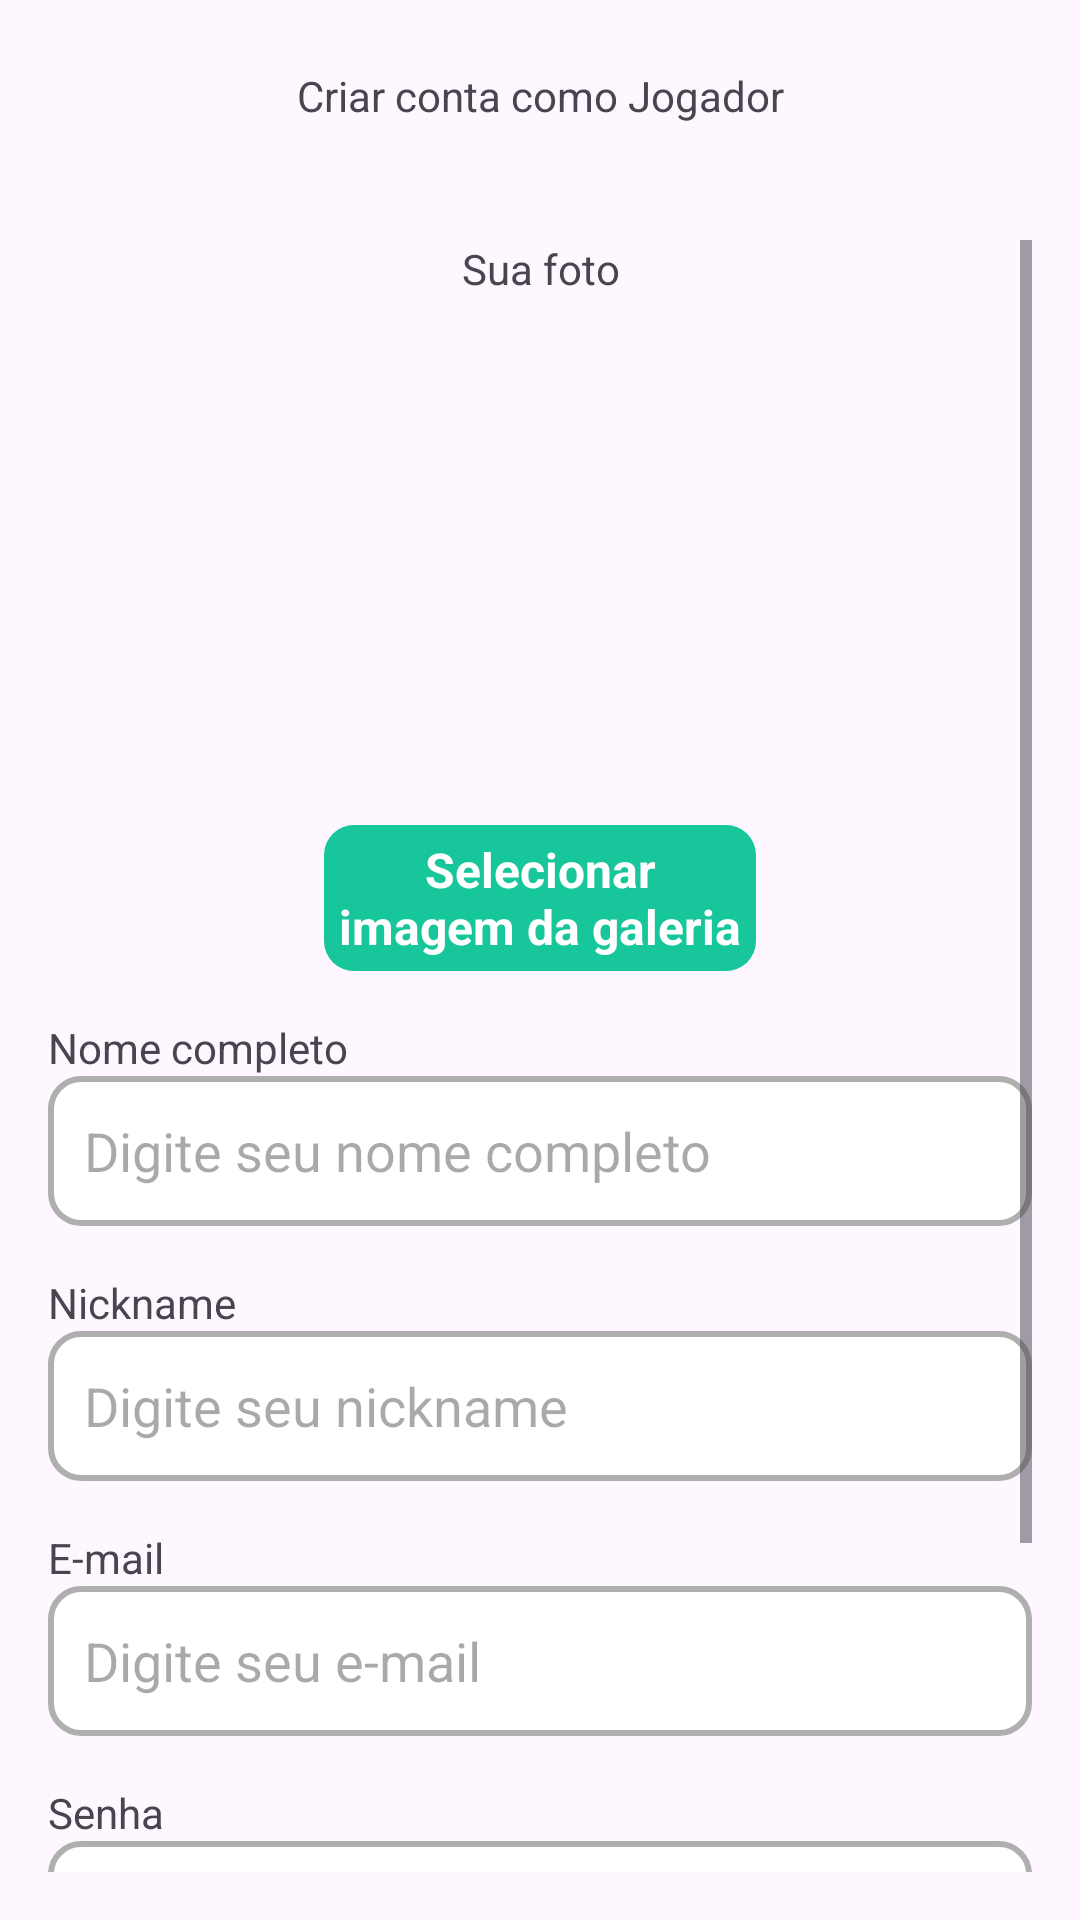

This screen was rendered from an Android layout file. Write that file and the resources it references.
<!-- AndroidManifest.xml: application theme Theme.VemProFut -->
<!-- res/layout/fragment_register_jogador.xml -->
<?xml version="1.0" encoding="utf-8"?>
<androidx.constraintlayout.widget.ConstraintLayout
    xmlns:android="http://schemas.android.com/apk/res/android"
    xmlns:app="http://schemas.android.com/apk/res-auto"
    xmlns:tools="http://schemas.android.com/tools"
    android:layout_width="match_parent"
    android:layout_height="match_parent"
    android:fillViewport="true"
    tools:context=".ui.auth.RegisterJogadorFragment">


    <com.google.android.material.appbar.AppBarLayout
        android:id="@+id/appBarLayoutJogador"
        android:layout_width="match_parent"
        android:layout_height="wrap_content"
        app:layout_constraintEnd_toEndOf="parent"
        app:layout_constraintStart_toStartOf="parent"
        app:layout_constraintTop_toTopOf="parent">

        <androidx.appcompat.widget.Toolbar
            android:layout_width="match_parent"
            android:layout_height="wrap_content">

            <TextView
                android:layout_width="wrap_content"
                android:layout_height="wrap_content"
                android:layout_gravity="center_horizontal"
                android:text="Criar conta como Jogador">
            </TextView>
        </androidx.appcompat.widget.Toolbar>
    </com.google.android.material.appbar.AppBarLayout>
    <ScrollView
        android:layout_width="match_parent"
        android:fillViewport="true"
        android:layout_height="0dp"
        android:orientation="vertical"
        android:padding="16dp"
        app:layout_constraintBottom_toBottomOf="parent"
        app:layout_constraintEnd_toEndOf="parent"
        app:layout_constraintStart_toStartOf="parent"
        app:layout_constraintTop_toBottomOf="@+id/appBarLayoutJogador"
        >
        <LinearLayout
            android:layout_width="match_parent"
            android:layout_height="match_parent"
            android:orientation="vertical">


            <TextView
                android:layout_width="match_parent"
                android:layout_height="wrap_content"
                android:layout_marginBottom="16dp"
                android:gravity="center_horizontal"
                android:text="Sua foto" />

            <com.google.android.material.imageview.ShapeableImageView
                android:id="@+id/imgCadastroJogador"
                android:layout_width="144dp"
                android:layout_height="144dp"
                android:layout_gravity="center"
                android:scaleType="centerCrop"
                app:shapeAppearanceOverlay="@style/circleImageStyle"
                android:src="@drawable/add_image_bg" />

            <TextView
                android:id="@+id/btnCadastroJogadorImagem"
                android:layout_width="144dp"
                android:layout_height="wrap_content"
                android:layout_gravity="center"
                android:gravity="center"
                android:textStyle="bold"
                android:textSize="16dp"
                android:linksClickable="true"
                android:background="@drawable/custom_text_bg"
                android:textColor="@color/white"
                android:padding="4dp"
                android:layout_marginTop="16dp"
                android:text="Selecionar imagem da galeria" />

            <TextView
                android:layout_width="match_parent"
                android:layout_height="wrap_content"
                android:layout_marginTop="16dp"
                android:text="Nome completo" />

            <EditText
                android:id="@+id/edtCadastroJogadorNome"
                android:layout_width="match_parent"
                android:layout_height="50dp"
                android:background="@drawable/custom_input"
                android:ems="10"
                android:hint="Digite seu nome completo"
                android:inputType="text"
                android:paddingStart="12dp"
                android:paddingEnd="12dp" />

            <TextView
                android:layout_width="match_parent"
                android:layout_height="wrap_content"
                android:layout_marginTop="16dp"
                android:text="Nickname" />

            <EditText
                android:id="@+id/edtCadastroJogadorNick"
                android:layout_width="match_parent"
                android:layout_height="50dp"
                android:background="@drawable/custom_input"
                android:ems="10"
                android:hint="Digite seu nickname"
                android:inputType="text"
                android:paddingStart="12dp"
                android:paddingEnd="12dp" />

            <TextView
                android:layout_width="match_parent"
                android:layout_height="wrap_content"
                android:layout_marginTop="16dp"
                android:text="E-mail" />

            <EditText
                android:id="@+id/edtCadastroJogadorEmail"
                android:layout_width="match_parent"
                android:layout_height="50dp"
                android:background="@drawable/custom_input"
                android:ems="10"
                android:hint="Digite seu e-mail"
                android:inputType="textEmailAddress"
                android:paddingStart="12dp"
                android:paddingEnd="12dp" />

            <TextView
                android:layout_width="match_parent"
                android:layout_height="wrap_content"
                android:layout_marginTop="16dp"
                android:text="Senha" />

            <EditText
                android:id="@+id/edtCadastroJogadorSenha"
                android:layout_width="match_parent"
                android:layout_height="50dp"
                android:background="@drawable/custom_input"
                android:ems="10"
                android:hint="Crie uma senha"
                android:inputType="textPassword"
                android:paddingStart="12dp"
                android:paddingEnd="12dp" />

            <Button
                android:id="@+id/btnCadastroJogadorCriarConta"
                android:layout_width="match_parent"
                android:layout_height="50dp"
                android:layout_marginTop="16dp"
                android:background="@drawable/custom_button"
                android:text="Criar conta" />

            <ProgressBar
                android:id="@+id/progressBarJogador"
                style="?android:attr/progressBarStyle"
                android:layout_width="match_parent"
                android:layout_height="wrap_content"
                android:layout_marginTop="8dp"
                android:indeterminateTint="@color/green"
                android:visibility="invisible"
                tools:visibility="visible" />

        </LinearLayout>
    </ScrollView>


</androidx.constraintlayout.widget.ConstraintLayout>
<!-- resources referenced by this layout -->
<resources>
  <color name="green">#17c69b</color>
  <color name="white">#FFFFFFFF</color>
  <!-- drawable custom_input (drawable) -->
  <?xml version="1.0" encoding="utf-8"?>
  <selector xmlns:android="http://schemas.android.com/apk/res/android">
  <item android:state_enabled="true" android:state_focused="true">
      <shape android:shape="rectangle">
          <solid android:color="#fff"></solid>
          <corners android:radius="10dp"></corners>
          <stroke android:color="@color/green" android:width="2dp"></stroke>
      </shape>
  </item>
  
      <item android:state_enabled="true">
          <shape android:shape="rectangle">
              <solid android:color="#fff"></solid>
              <corners android:radius="10dp"></corners>
              <stroke android:color="#AFAFAF" android:width="2dp"></stroke>
          </shape>
      </item>
  </selector>
  <!-- drawable custom_text_bg (drawable) -->
  <?xml version="1.0" encoding="utf-8"?>
  <shape android:shape="rectangle"
      xmlns:android="http://schemas.android.com/apk/res/android">
      <solid android:color="@color/green"></solid>
      <corners android:radius="10dp"></corners>
  </shape>
  <style name="circleImageStyle" parent="ShapeAppearance.MaterialComponents.MediumComponent">
          <item name="cornerFamily">rounded</item>
          <item name="cornerSize">50%</item>
      </style>
  <style name="Theme.VemProFut" parent="Base.Theme.VemProFut" />
  <style name="Base.Theme.VemProFut" parent="Theme.Material3.DayNight.NoActionBar">
          
          
          <item name="colorPrimary">@color/green</item>
          <item name="colorSecondaryContainer">@color/bg_item_bottom_bar</item>
      </style>
  <color name="bg_item_bottom_bar">#E1B5FBEA</color>
</resources>
